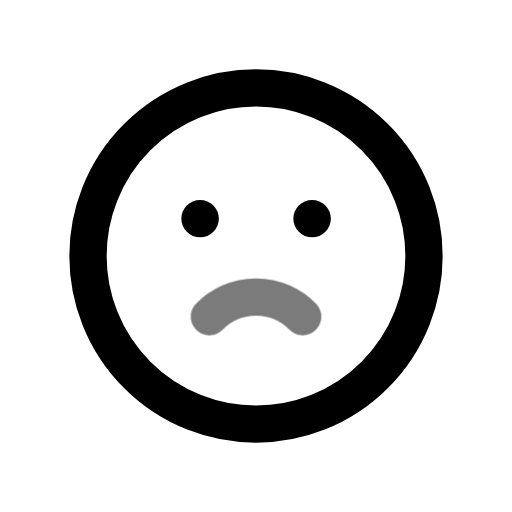
t = 0.00 s
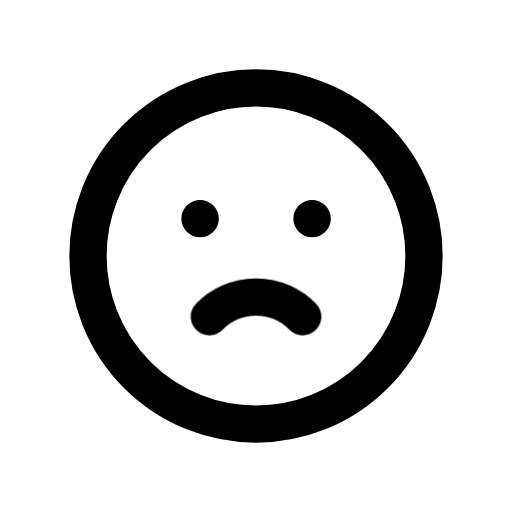
t = 0.70 s
t = 1.14 s: frame unchanged from t = 0.70 s, image omitted
t = 1.64 s: frame unchanged from t = 0.70 s, image omitted
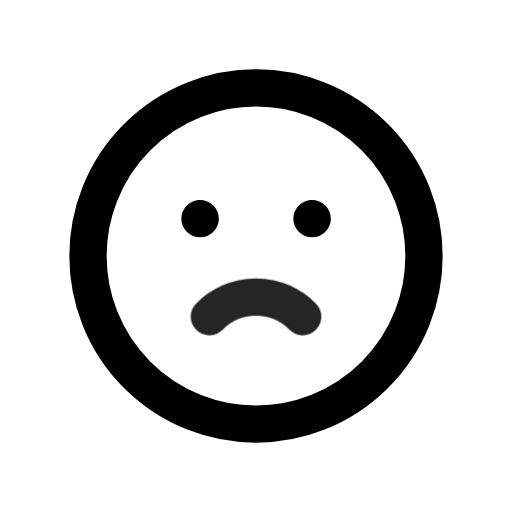
t = 2.16 s
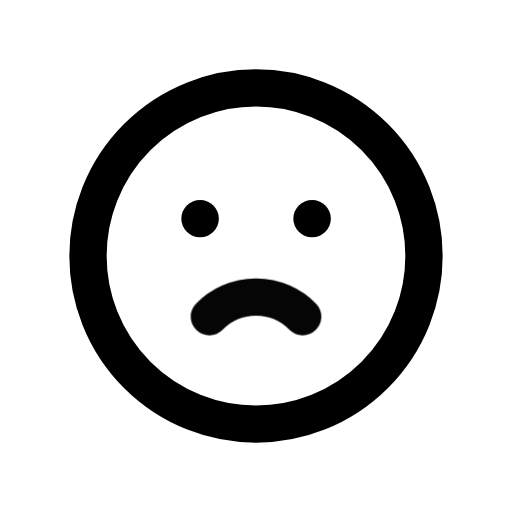
t = 2.95 s

The animated SVG that drew these frames (rendered in a browser with its animation timeline set to each time). Animation: 1 CSS @keyframes rule; one cycle of 3.35 s, repeats indefinitely.

<svg xmlns="http://www.w3.org/2000/svg" width="24" height="24" fill="none" stroke="currentColor" stroke-linecap="round" stroke-linejoin="round" stroke-width="2" viewBox="0 0 24 24">
    <!-- Generated by scripts/icon-expansion/generate.mjs -->
    <!-- Adapted from Tabler Icons 3.34.1.
MIT License

Copyright (c) 2020-2024 Paweł Kuna

Permission is hereby granted, free of charge, to any person obtaining a copy
of this software and associated documentation files (the "Software"), to deal
in the Software without restriction, including without limitation the rights
to use, copy, modify, merge, publish, distribute, sublicense, and/or sell
copies of the Software, and to permit persons to whom the Software is
furnished to do so, subject to the following conditions:

The above copyright notice and this permission notice shall be included in all
copies or substantial portions of the Software.

THE SOFTWARE IS PROVIDED "AS IS", WITHOUT WARRANTY OF ANY KIND, EXPRESS OR
IMPLIED, INCLUDING BUT NOT LIMITED TO THE WARRANTIES OF MERCHANTABILITY,
FITNESS FOR A PARTICULAR PURPOSE AND NONINFRINGEMENT. IN NO EVENT SHALL THE
AUTHORS OR COPYRIGHT HOLDERS BE LIABLE FOR ANY CLAIM, DAMAGES OR OTHER
LIABILITY, WHETHER IN AN ACTION OF CONTRACT, TORT OR OTHERWISE, ARISING FROM,
OUT OF OR IN CONNECTION WITH THE SOFTWARE OR THE USE OR OTHER DEALINGS IN THE
SOFTWARE. -->
    <style>
        @media (prefers-reduced-motion: no-preference) {
            @keyframes ira-exp-pulse { 0%, 100% { opacity: 1; } 22% { opacity: .45; } 40% { opacity: 1; } }
            [data-ira-motion="mood-sad"] { transform-box: fill-box; transform-origin: center; animation: ira-exp-pulse 2.65s ease-in-out -0.7s infinite; }
        }
    </style>
    <g transform="translate(1.5 1.5) scale(.875)"><path d="M12 12m-9 0a9 9 0 1 0 18 0a9 9 0 1 0 -18 0"/><path d="M9 10l.01 0"/><path d="M15 10l.01 0"/></g>
    <g data-ira-motion="mood-sad"><g transform="translate(1.5 1.5) scale(.875)"><path d="M9.5 15.25a3.5 3.5 0 0 1 5 0"/></g></g>
</svg>
